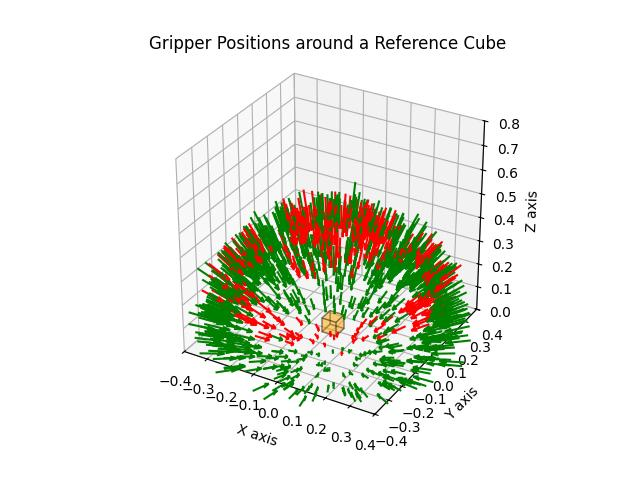

The file beside this chart, header and first rows:
, x, y, z, roll, pitch, yaw, success
0, -0.1588, -0.3977, 0.2259, 3.142, 0.6984, 1.191, False
1, 0.0751, -0.444, 0.1856, 3.142, 0.6082, 1.738, True
2, 0.4238, -0.2322, 0.1818, 3.142, 0.5663, 2.64, True
3, 0.4576, -0.1919, 0.003649, 3.142, 0.2234, 2.744, True
4, -0.3086, -0.3535, 0.1441, 3.142, 0.517, 0.853, True
5, 0.3762, 0.00893, 0.3404, 3.142, 0.9186, -3.118, True
6, -0.3189, 0.38, 0.05102, 3.142, 0.3197, -0.8726, True
7, -0.3355, 0.066, 0.3227, 3.142, 0.9506, -0.1943, True
8, 0.469, -0.06602, 0.1151, 3.142, 0.4605, 3.002, True
9, 0.1036, 0.4875, 0.191, 3.142, 0.5656, -1.78, True
10, -0.05088, -0.4097, 0.2488, 3.142, 0.7522, 1.447, False
11, 0.03273, 0.4802, 0.1257, 3.142, 0.4727, -1.639, True
12, 0.1404, 0.317, 0.2919, 3.142, 0.9068, -1.988, False
13, -0.3501, -0.2811, 0.2187, 3.142, 0.662, 0.6765, False
14, 0.4889, -0.1826, 0.02117, 3.142, 0.2463, 2.784, True
15, -0.3268, -0.1203, 0.3741, 3.142, 0.9942, 0.3528, True
16, 0.185, -0.3881, 0.2219, 3.142, 0.6901, 2.016, False
17, -0.00345, -0.229, 0.4353, 3.142, 1.231, 1.556, True
18, -0.247, 0.1744, 0.4387, 3.142, 1.118, -0.6147, True
19, -0.2448, -0.06903, 0.4137, 3.142, 1.175, 0.2748, True
20, 0.2437, 0.1461, 0.442, 3.142, 1.148, -2.602, True
21, 0.07936, 0.04864, 0.4992, 3.142, 1.482, -2.592, False
22, -0.04105, -0.4533, 0.2313, 3.142, 0.6735, 1.48, False
23, -0.06796, 0.3805, 0.3556, 3.142, 0.9206, -1.394, True
24, -0.4369, -0.1499, 0.1598, 3.142, 0.552, 0.3305, True
25, 0.1015, -0.4744, 0.1191, 3.142, 0.4573, 1.782, True
26, -0.299, -0.3035, 0.2713, 3.142, 0.766, 0.7929, False
27, -0.2811, -0.2301, 0.3403, 3.142, 0.9375, 0.6859, True
28, -0.416, -0.2696, 0.1268, 3.142, 0.4618, 0.5749, True
29, 0.03159, 0.1116, 0.4432, 3.142, 1.432, -1.847, False
30, -0.3253, -0.3473, 0.03226, 3.142, 0.2946, 0.8182, True
31, 0.4796, 0.004006, 0.1688, 3.142, 0.5488, -3.133, True
32, 0.07499, 0.3479, 0.3513, 3.142, 0.9601, -1.783, True
33, -0.08296, 0.4608, 0.09585, 3.142, 0.429, -1.393, True
34, 0.001544, 0.007232, 0.4791, 3.142, 1.515, 1.36, False
35, 0.2534, 0.3811, 0.1756, 3.142, 0.5832, -2.158, True
36, 0.1691, 0.4597, 0.1034, 3.142, 0.4247, -1.923, True
37, -0.2286, -0.2409, 0.3544, 3.142, 0.9994, 0.8116, True
38, 0.1846, -0.115, 0.4605, 3.142, 1.264, 2.584, False
39, -0.2886, -0.01167, 0.42, 3.142, 1.124, 0.0404, True
40, 0.2481, -0.273, 0.3656, 3.142, 0.9558, 2.309, True
41, 0.0841, 0.01546, 0.5189, 3.142, 1.497, -2.96, False
42, 0.006205, -0.0495, 0.4813, 3.142, 1.554, 1.695, False
43, 0.2801, -0.3153, 0.2314, 3.142, 0.7149, 2.297, False
44, -0.1768, 0.3147, 0.3605, 3.142, 0.9621, -1.059, True
45, -0.2257, -0.0365, 0.4458, 3.142, 1.238, 0.1604, False
46, 0.2508, 0.4131, 0.04818, 3.142, 0.3226, -2.117, True
47, 0.1141, 0.4847, 0.08517, 3.142, 0.3843, -1.802, True
48, -0.06694, -0.5096, 0.08789, 3.142, 0.3774, 1.44, True
49, -0.2481, -0.2273, 0.3128, 3.142, 0.948, 0.7417, True
50, 0.3493, -0.183, 0.2709, 3.142, 0.8082, 2.659, False
51, 0.4924, -0.1495, 0.07154, 3.142, 0.3468, 2.847, True
52, 0.2871, -0.4111, 0.04429, 3.142, 0.3031, 2.18, True
53, 0.01904, 0.5001, 0.04246, 3.142, 0.3001, -1.609, True
54, 0.19, 0.4397, 0.1084, 3.142, 0.4432, -1.979, True
55, 0.3295, -0.192, 0.3744, 3.142, 0.9471, 2.614, True
56, 0.09003, -0.2107, 0.4264, 3.142, 1.226, 1.975, True
57, -0.3166, 0.3891, 0.1284, 3.142, 0.4595, -0.8878, True
58, 0.5027, -0.07309, 0.1212, 3.142, 0.4415, 2.997, True
59, 0.2225, 0.4281, 0.1998, 3.142, 0.5955, -2.05, True
... 940 more rows
